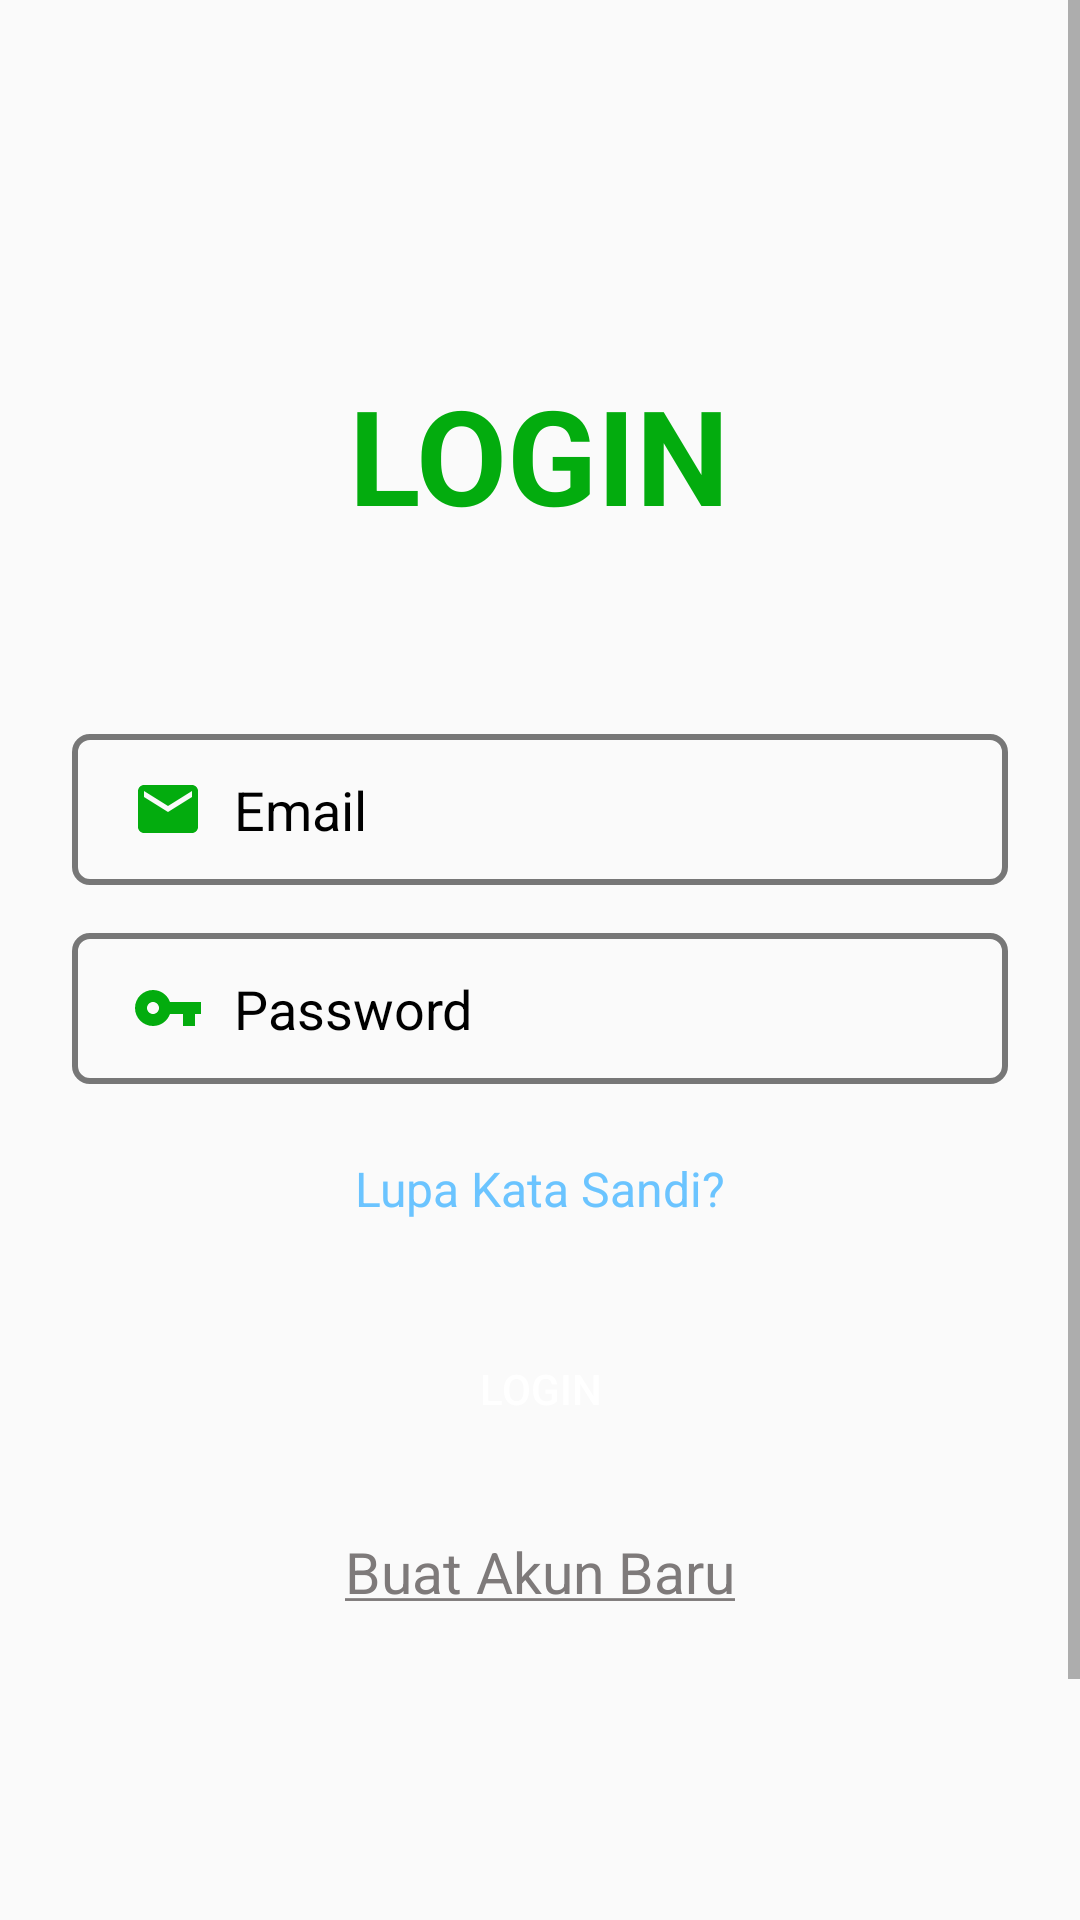

Produce the Android XML layout that renders to this screen, including the resource entries it uses.
<!-- AndroidManifest.xml: application theme AppTheme -->
<!-- res/layout/activity_login.xml -->
<?xml version="1.0" encoding="utf-8"?>
<androidx.constraintlayout.widget.ConstraintLayout xmlns:android="http://schemas.android.com/apk/res/android"
    xmlns:app="http://schemas.android.com/apk/res-auto"
    xmlns:tools="http://schemas.android.com/tools"
    android:layout_width="match_parent"
    android:layout_height="match_parent">
    tools:context=".LoginActivity">

    <View
        android:layout_width="match_parent"
        android:layout_height="match_parent" />

    <ScrollView
        android:layout_width="match_parent"
        android:layout_height="match_parent"
        android:fillViewport="true"
        app:layout_constraintBottom_toBottomOf="parent"
        app:layout_constraintEnd_toEndOf="parent"
        app:layout_constraintHorizontal_bias="1.0"
        app:layout_constraintStart_toStartOf="parent"
        app:layout_constraintTop_toTopOf="parent"
        app:layout_constraintVertical_bias="0.0">

        <androidx.constraintlayout.widget.ConstraintLayout
            android:layout_width="match_parent"
            android:layout_height="match_parent">


            <TextView
                android:id="@+id/textView3"
                android:layout_width="wrap_content"
                android:layout_height="wrap_content"
                android:layout_marginStart="141dp"
                android:layout_marginTop="122dp"
                android:layout_marginEnd="142dp"
                android:layout_marginBottom="551dp"
                android:text="LOGIN"
                android:textColor="@color/colorPrimary"
                android:textSize="44sp"
                android:textStyle="bold"
                app:layout_constraintBottom_toBottomOf="parent"
                app:layout_constraintEnd_toEndOf="parent"
                app:layout_constraintStart_toStartOf="parent"
                app:layout_constraintTop_toTopOf="parent" />

            <EditText
                android:id="@+id/email"
                android:layout_width="match_parent"
                android:layout_height="wrap_content"
                android:layout_marginStart="24dp"
                android:layout_marginTop="64dp"
                android:layout_marginEnd="24dp"
                android:background="@drawable/bg_input"
                android:ems="10"
                android:inputType="textPersonName"
                android:hint="Email"
                android:textColorHint="@color/black"
                android:textColor="@color/black"
                android:paddingLeft="20dp"
                android:paddingRight="20dp"
                android:paddingTop="13dp"
                android:paddingBottom="13dp"
                android:drawableLeft="@drawable/ic_baseline_email_24"
                android:drawablePadding="10dp"
                app:layout_constraintEnd_toEndOf="parent"
                app:layout_constraintStart_toStartOf="parent"
                app:layout_constraintTop_toBottomOf="@+id/textView3" />

            <EditText
                android:id="@+id/password"
                android:layout_width="match_parent"
                android:layout_height="wrap_content"
                android:layout_marginStart="24dp"
                android:layout_marginTop="16dp"
                android:layout_marginEnd="24dp"
                android:background="@drawable/bg_input"
                android:ems="10"
                android:inputType="textPassword"
                android:hint="Password"
                android:textColorHint="@color/black"
                android:textColor="@color/black"
                android:paddingLeft="20dp"
                android:paddingRight="20dp"
                android:paddingTop="13dp"
                android:paddingBottom="13dp"
                android:drawableLeft="@drawable/ic_baseline_vpn_key_24"
                android:drawablePadding="10dp"
                app:layout_constraintEnd_toEndOf="@+id/email"
                app:layout_constraintStart_toStartOf="@+id/email"
                app:layout_constraintTop_toBottomOf="@+id/email" />

            <TextView
                android:id="@+id/lupaPassword"
                android:layout_width="wrap_content"
                android:layout_height="wrap_content"
                android:layout_marginTop="24dp"
                android:text="Lupa Kata Sandi?"
                android:textColor="#6BC4FF"
                android:textSize="16sp"
                app:layout_constraintEnd_toEndOf="parent"
                app:layout_constraintStart_toStartOf="parent"
                app:layout_constraintTop_toBottomOf="@+id/password"
                tools:ignore="MissingConstraints" />

            <Button
                android:id="@+id/button"
                android:layout_width="0dp"
                android:layout_height="wrap_content"
                android:layout_marginTop="32dp"
                android:text="Login"
                android:background="@drawable/btn_bg"
                android:textColor="@color/white"
                app:layout_constraintEnd_toEndOf="@+id/password"
                app:layout_constraintStart_toStartOf="@+id/password"
                app:layout_constraintTop_toBottomOf="@+id/lupaPassword" />

            <TextView
                android:id="@+id/buatAkunBaru"
                android:layout_width="wrap_content"
                android:layout_height="wrap_content"
                android:layout_marginTop="24dp"
                android:text="@string/akunBaru"
                android:textSize="19sp"
                android:textColor="#7E7A7A"
                app:layout_constraintEnd_toEndOf="@+id/button"
                app:layout_constraintStart_toStartOf="@+id/button"
                app:layout_constraintTop_toBottomOf="@+id/button" />
        </androidx.constraintlayout.widget.ConstraintLayout>

    </ScrollView>

</androidx.constraintlayout.widget.ConstraintLayout>
<!-- resources referenced by this layout -->
<resources>
  <color name="black">#FF000000</color>
  <color name="colorPrimary">#03AC0E</color>
  <color name="white">#FFFFFFFF</color>
  <!-- drawable bg_input (drawable) -->
  <?xml version="1.0" encoding="utf-8"?>
  <selector xmlns:android="http://schemas.android.com/apk/res/android">
  <item>
      <shape>
          <corners android:radius="5dp" />
          <stroke android:color="#777777" android:width="2dp" />
      </shape>
  </item>
  </selector>
  <!-- drawable btn_bg (drawable) -->
  <?xml version="1.0" encoding="utf-8"?>
  <selector xmlns:android="http://schemas.android.com/apk/res/android">
      <item android:state_pressed="true" android:drawable="@drawable/btn_bg_press" />
      <item android:state_pressed="false" android:drawable="@drawable/btn_bg_normal" />
  </selector>
  <!-- drawable ic_baseline_email_24 (drawable) -->
  <vector xmlns:android="http://schemas.android.com/apk/res/android"
      android:width="24dp"
      android:height="24dp"
      android:viewportWidth="24"
      android:viewportHeight="24"
      android:tint="#03AC0E">
    <path
        android:fillColor="@android:color/white"
        android:pathData="M20,4L4,4c-1.1,0 -1.99,0.9 -1.99,2L2,18c0,1.1 0.9,2 2,2h16c1.1,0 2,-0.9 2,-2L22,6c0,-1.1 -0.9,-2 -2,-2zM20,8l-8,5 -8,-5L4,6l8,5 8,-5v2z"/>
  </vector>
  <!-- drawable ic_baseline_vpn_key_24 (drawable) -->
  <vector android:height="24dp" android:tint="#03AC0E"
      android:viewportHeight="24" android:viewportWidth="24"
      android:width="24dp" xmlns:android="http://schemas.android.com/apk/res/android">
      <path android:fillColor="@android:color/white" android:pathData="M12.65,10C11.83,7.67 9.61,6 7,6c-3.31,0 -6,2.69 -6,6s2.69,6 6,6c2.61,0 4.83,-1.67 5.65,-4H17v4h4v-4h2v-4H12.65zM7,14c-1.1,0 -2,-0.9 -2,-2s0.9,-2 2,-2 2,0.9 2,2 -0.9,2 -2,2z"/>
  </vector>
  <string name="akunBaru"><u>Buat Akun Baru</u></string>
  <style name="AppTheme" parent="Theme.AppCompat.Light.DarkActionBar">
          
          <item name="colorPrimary">@color/colorPrimary</item>
          <item name="colorPrimaryDark">@color/colorPrimaryDark</item>
          <item name="colorAccent">@color/colorAccent</item>
      </style>
  <!-- drawable btn_bg_press (drawable) -->
  <?xml version="1.0" encoding="utf-8"?>
  <selector xmlns:android="http://schemas.android.com/apk/res/android">
      <item>
          <shape>
              <corners android:radius="5dp" />
              <solid android:color="#888888" />
          </shape>
      </item>
  </selector>
  <color name="colorPrimaryDark">#C62828</color>
  <color name="colorAccent">#47BC65</color>
</resources>
